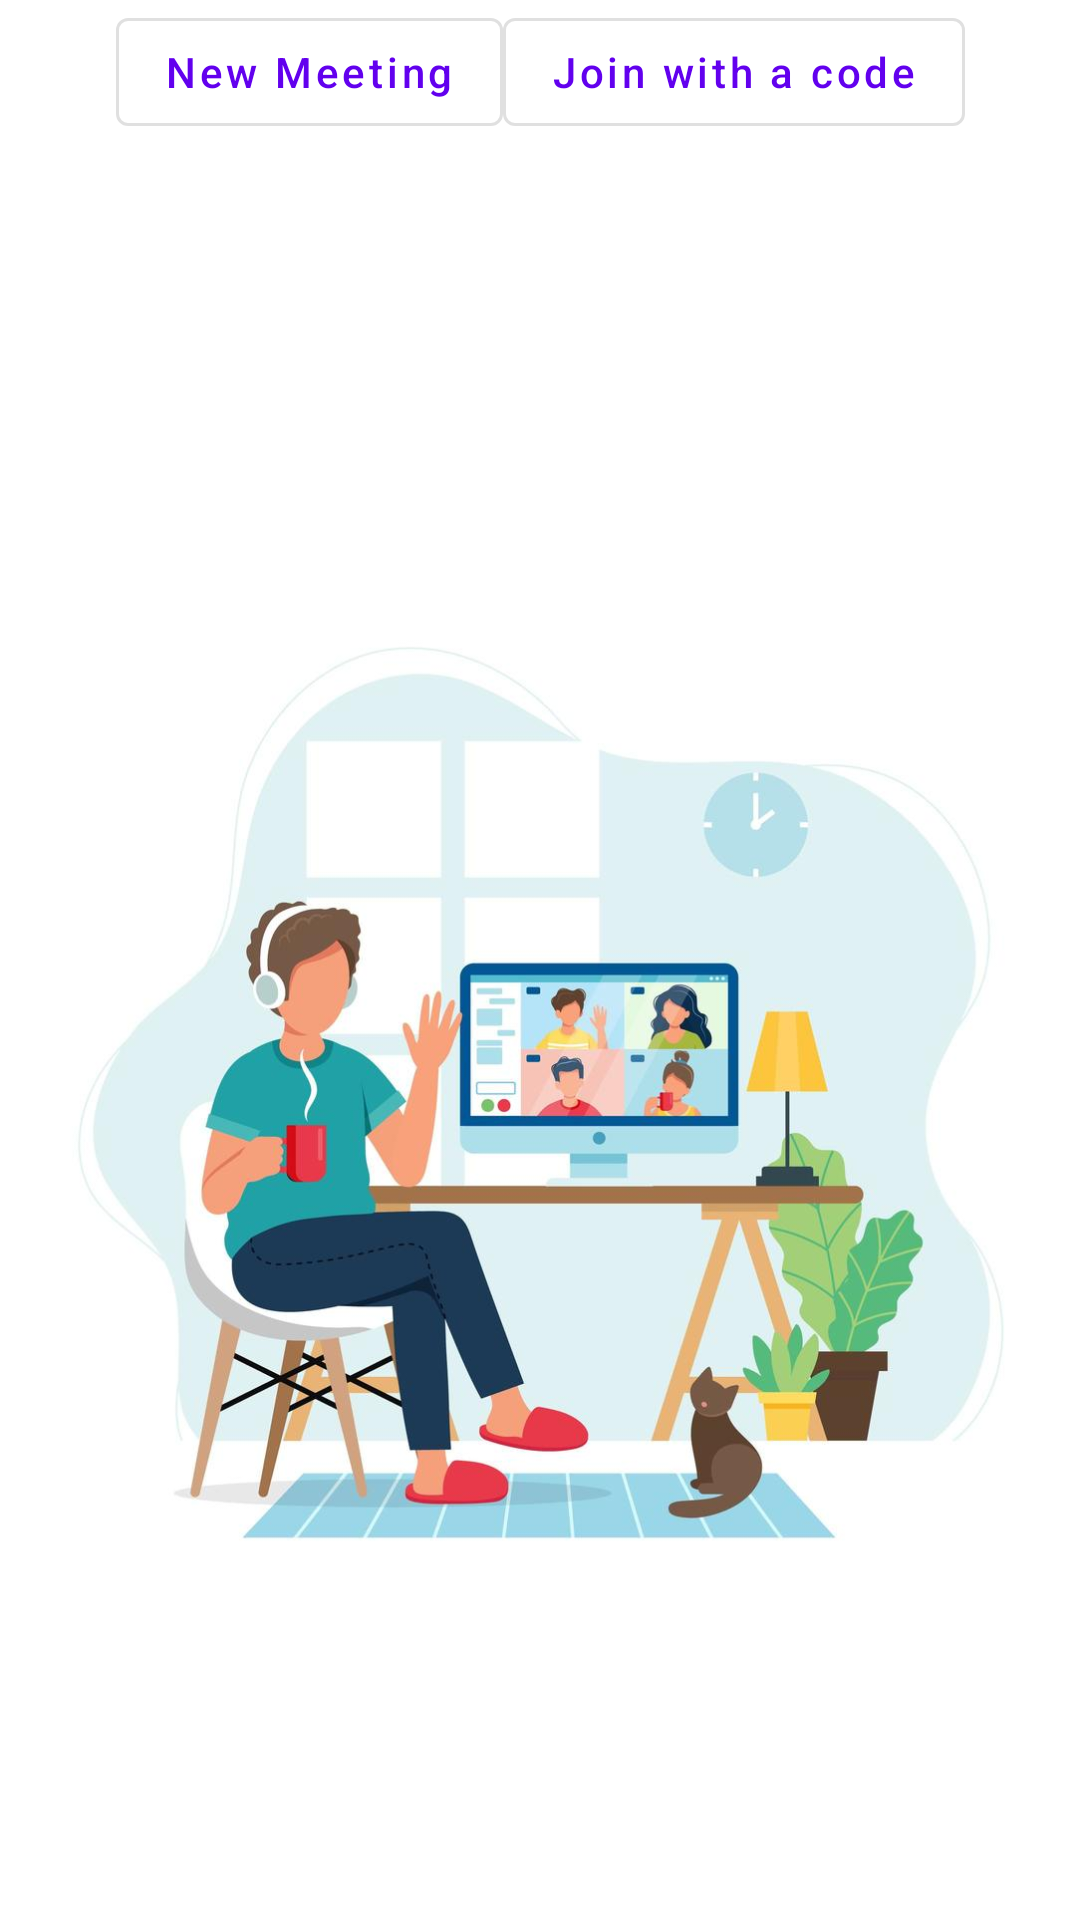

Android layout source for this screen:
<!-- AndroidManifest.xml: application theme Theme.WebrtcDemo -->
<!-- res/layout/activity_main.xml -->
<?xml version="1.0" encoding="utf-8"?>
<androidx.constraintlayout.widget.ConstraintLayout xmlns:android="http://schemas.android.com/apk/res/android"
    xmlns:app="http://schemas.android.com/apk/res-auto"
    xmlns:tools="http://schemas.android.com/tools"
    android:layout_width="match_parent"
    android:layout_height="match_parent"
    tools:context=".activity.MainActivity">

    <LinearLayout
        android:id="@+id/ll_meeting"
        android:layout_width="wrap_content"
        android:layout_height="wrap_content"
        android:layout_marginTop="@dimen/_20sdp"
        android:orientation="horizontal"
        app:layout_constraintEnd_toEndOf="parent"
        app:layout_constraintStart_toStartOf="parent"
        app:layout_constraintTop_toTopOf="parent">

        <Button
            android:id="@+id/btnNew_Meeting"
            style="@style/Widget.MaterialComponents.Button.OutlinedButton"
            android:layout_width="wrap_content"
            android:layout_height="wrap_content"
            android:text="@string/new_meeting"
            android:textAllCaps="false" />

        <Button
            android:id="@+id/btnJoin"
            style="@style/Widget.MaterialComponents.Button.OutlinedButton"
            android:layout_width="wrap_content"
            android:layout_height="wrap_content"
            android:text="@string/join_with_code"
            android:textAllCaps="false" />
    </LinearLayout>
    <ImageView
        android:layout_width="match_parent"
        android:layout_height="wrap_content"
        android:src="@drawable/ic_meeting"
        app:layout_constraintTop_toBottomOf="@id/ll_meeting"/>

</androidx.constraintlayout.widget.ConstraintLayout>
<!-- resources referenced by this layout -->
<resources>
  <!-- drawable ic_meeting: png bitmap (drawable-ldpi, 512881 bytes) -->
  <string name="join_with_code">Join with a code</string>
  <string name="new_meeting">New Meeting</string>
  <style name="Theme.WebrtcDemo" parent="Theme.MaterialComponents.DayNight.DarkActionBar">
          
          <item name="colorPrimary">@color/purple_500</item>
          <item name="colorPrimaryVariant">@color/purple_700</item>
          <item name="colorOnPrimary">@color/white</item>
          
          <item name="colorSecondary">@color/teal_200</item>
          <item name="colorSecondaryVariant">@color/teal_700</item>
          <item name="colorOnSecondary">@color/black</item>
          
          <item name="android:statusBarColor" tools:targetApi="l">?attr/colorPrimaryVariant</item>
          
      </style>
  <!-- not gathered from this repository: default colours our renderer supplied (Android Studio template values) -->
  <color name="purple_500">#FF6200EE</color>
  <color name="purple_700">#FF3700B3</color>
  <color name="teal_200">#FF03DAC5</color>
  <color name="teal_700">#FF018786</color>
  <color name="black">#FF000000</color>
  <color name="white">#FFFFFFFF</color>
</resources>
